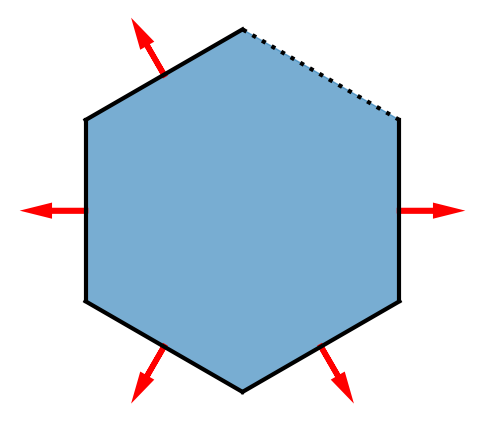

The script that saved this image:
import matplotlib.pyplot as plt
import matplotlib.patches as patches
import numpy as np

# Example usage
N = 6
# Generating sample vertices for a regular N-sided polygon
offset = 2*np.pi/4
angles = np.linspace(0 + offset, 2*np.pi + offset, N, endpoint=False)
vertices = [(np.cos(angle), np.sin(angle)) for angle in angles]
fig = plt.figure(figsize=(6, 6), dpi=200)
ax = fig.add_subplot(111)
# Extract x and y coordinates of vertices for easier plotting
x = [vert[0] for vert in vertices]
y = [vert[1] for vert in vertices]

# Fill the polygon with cornflowerblue color
ax.fill(x, y, color='tab:blue', alpha = 0.6)

# Draw solid edges for all but the last segment and compute the normals
for i in range(len(vertices)):
    start = vertices[i]
    end = vertices[(i + 1) % len(vertices)]  # wrap-around to 0 for the last vertex

    if i==len(vertices)-1:
        ax.plot([start[0], end[0]], [start[1], end[1]], color='black', linestyle=':', linewidth=3.0)
    else:
        ax.plot([start[0], end[0]], [start[1], end[1]], color='black', linestyle='-', linewidth=3.0)
    
    # Compute direction vector for the edge
    edge_dir = np.array([end[0] - start[0], end[1] - start[1]])
    
    # Compute the normal by rotating edge_dir by 90 degrees clockwise
    normal = np.array([edge_dir[1], -edge_dir[0]])
    
    # Normalize the normal to a desired length (e.g., 0.2)
    normal_length = 0.2
    normalized_normal = normal / np.linalg.norm(normal) * normal_length
    
    # Compute midpoint of the edge for positioning the normal arrow
    midpoint = ((start[0] + end[0]) / 2, (start[1] + end[1]) / 2)
    
    # Draw the normal arrow
    if i<len(vertices)-1:
        ax.arrow(midpoint[0], midpoint[1], normalized_normal[0], normalized_normal[1], 
                head_width=0.05, head_length=0.1, fc='red', ec='red', linewidth=4.0)

ax.set_aspect('equal')
ax.grid(False)
ax.axis('off')
ax.set_xticks([])
ax.set_yticks([])
# plt.show()
plt.savefig("polygon.png")